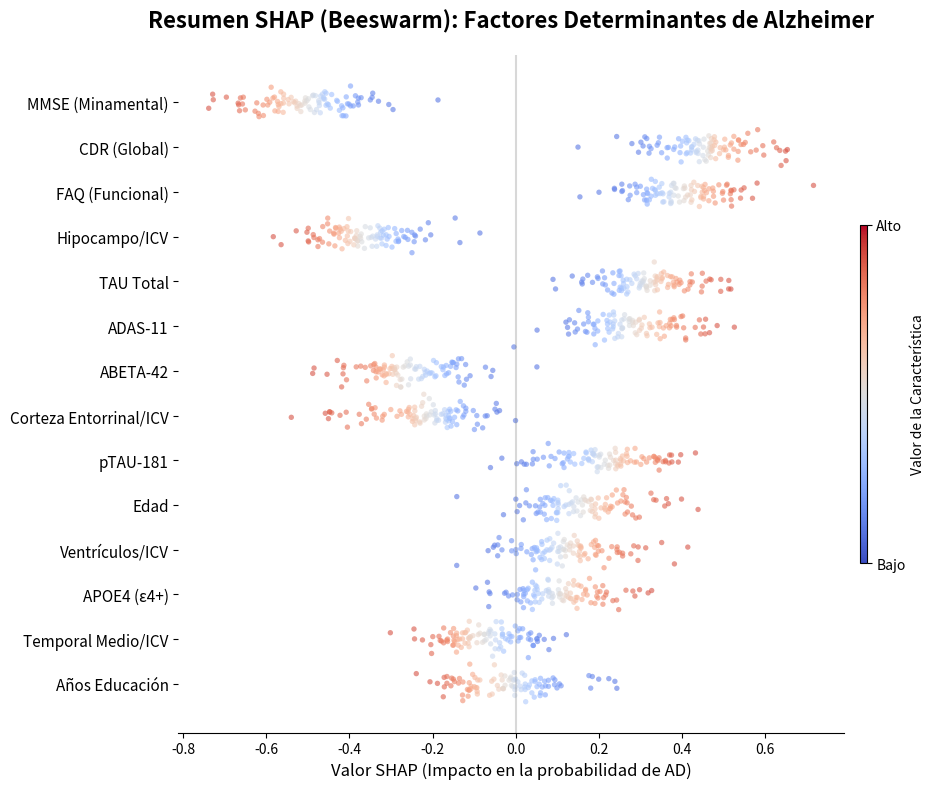

Write the Python code that produced this figure.

import matplotlib.pyplot as plt
import numpy as np
import os

# Create directory if it doesn't exist
output_dir = r"e:\MACHINE LEARNING\proyecto_global_IEBS\reports\figures"
os.makedirs(output_dir, exist_ok=True)

def mock_shap_beeswarm(filename):
    features = [
        'MMSE (Minamental)', 'CDR (Global)', 'FAQ (Funcional)', 
        'Hipocampo/ICV', 'TAU Total', 'ADAS-11', 
        'ABETA-42', 'Corteza Entorrinal/ICV', 'pTAU-181', 'Edad', 
        'Ventrículos/ICV', 'APOE4 (ε4+)', 'Temporal Medio/ICV', 'Años Educación'
    ]
    
    # Base importance (where the swarm centers on X)
    # Negative means reduces AD probability, Positive means increases it.
    feature_impacts = [
        -0.5, 0.45, 0.4, -0.35, 0.3, 0.28, -0.25, -0.22, 0.2, 0.15, 0.12, 0.1, -0.08, -0.05
    ]
    
    num_points = 100
    fig, ax = plt.subplots(figsize=(10, 8), facecolor='white')
    
    for i, (feat, impact) in enumerate(zip(features, feature_impacts)):
        # Higher index = higher position in plot
        y_pos = len(features) - i
        
        # Generate some points around the impact
        x_points = np.random.normal(impact, 0.1, num_points)
        
        # Jitter in Y
        y_jitter = np.random.normal(y_pos, 0.15, num_points)
        
        # Color based on value (mocking high/low feature value)
        # For typical SHAP: High value is red, Low is blue
        # Correlation: if impact is positive, high values usually push it positive.
        if impact > 0:
            # High values (red) push positive
            colors = plt.cm.coolwarm(np.linspace(0.1, 0.9, num_points))
            # Sort points so red is on the right for positive impact
            x_points = np.sort(x_points)
        else:
            # High values (red) push negative (e.g. MMSE)
            colors = plt.cm.coolwarm(np.linspace(0.9, 0.1, num_points))
            x_points = np.sort(x_points)
            
        ax.scatter(x_points, y_jitter, c=colors, s=15, alpha=0.6, edgecolors='none')

    # Formatting
    ax.axvline(0, color='gray', linestyle='-', alpha=0.3)
    ax.set_yticks(range(1, len(features) + 1))
    ax.set_yticklabels(features[::-1], fontsize=11)
    
    ax.set_xlabel('Valor SHAP (Impacto en la probabilidad de AD)', fontsize=12)
    ax.set_title('Resumen SHAP (Beeswarm): Factores Determinantes de Alzheimer', fontsize=16, weight='bold', pad=20)
    
    # Colorbar legend
    sm = plt.cm.ScalarMappable(cmap=plt.cm.coolwarm, norm=plt.Normalize(vmin=0, vmax=1))
    sm._A = []
    cbar = fig.colorbar(sm, ax=ax, aspect=50, shrink=0.5, pad=0.02)
    cbar.set_label('Valor de la Característica', fontsize=10)
    cbar.set_ticks([0, 1])
    cbar.set_ticklabels(['Bajo', 'Alto'])
    
    # Clean up spines
    ax.spines['top'].set_visible(False)
    ax.spines['right'].set_visible(False)
    ax.spines['left'].set_visible(False)
    
    plt.tight_layout()
    plt.savefig(os.path.join(output_dir, filename), dpi=300, bbox_inches='tight')
    plt.close()
    print(f"[OK] {filename} generated.")

mock_shap_beeswarm('shap_beeswarm_AD.png')
